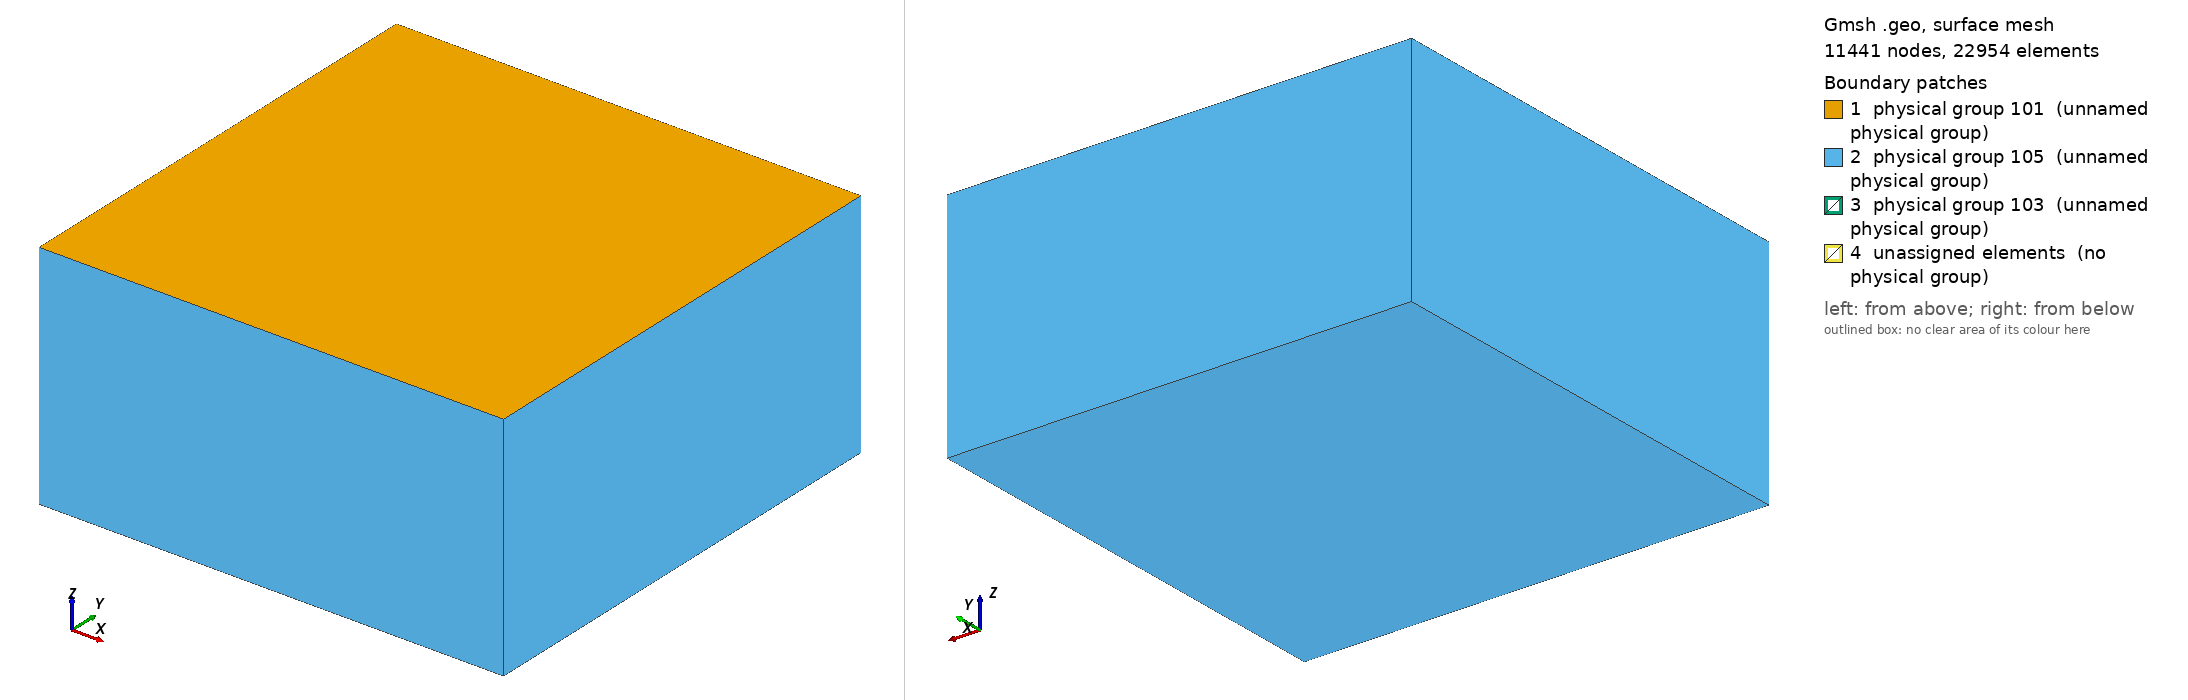

Gmsh geometry script, surface-meshed: 11441 nodes, 22954 surface elements. Boundary patches (legend numbers): 1 physical group 101 (unnamed physical group), 2 physical group 105 (unnamed physical group), 3 physical group 103 (unnamed physical group), 4 unassigned elements (no physical group). Left view from above one corner, right view from below the opposite corner. Legend entries are the model's physical surfaces; 'unassigned elements' are surfaces in no physical group. The drawing asked Gmsh for element sizes between 1% and 20% of the model's largest extent; the script's own settings can give other sizes.

=== tpv26_100m_localrefine.geo (drawn) ===
/**
 * @file
 * This file is part of SeisSol.
 *
 * @author Thomas Ulrich 
 *
 * @section LICENSE
 * Copyright (c) 2014-2022, SeisSol Group
 * All rights reserved.
 * 
 * Redistribution and use in source and binary forms, with or without
 * modification, are permitted provided that the following conditions are met:
 * 
 * 1. Redistributions of source code must retain the above copyright notice,
 *    this list of conditions and the following disclaimer.
 * 
 * 2. Redistributions in binary form must reproduce the above copyright notice,
 *    this list of conditions and the following disclaimer in the documentation
 *    and/or other materials provided with the distribution.
 * 
 * 3. Neither the name of the copyright holder nor the names of its
 *    contributors may be used to endorse or promote products derived from this
 *    software without specific prior written permission.
 *
 * THIS SOFTWARE IS PROVIDED BY THE COPYRIGHT HOLDERS AND CONTRIBUTORS "AS IS"
 * AND ANY EXPRESS OR IMPLIED WARRANTIES, INCLUDING, BUT NOT LIMITED TO, THE
 * IMPLIED WARRANTIES OF  MERCHANTABILITY AND FITNESS FOR A PARTICULAR PURPOSE
 * ARE DISCLAIMED. IN NO EVENT SHALL THE COPYRIGHT HOLDER OR CONTRIBUTORS BE
 * LIABLE FOR ANY DIRECT, INDIRECT, INCIDENTAL, SPECIAL, EXEMPLARY, OR
 * CONSEQUENTIAL DAMAGES (INCLUDING, BUT NOT LIMITED TO, PROCUREMENT OF
 * SUBSTITUTE GOODS OR SERVICES; LOSS OF USE, DATA, OR PROFITS; OR BUSINESS
 * INTERRUPTION) HOWEVER CAUSED AND ON ANY THEORY OF LIABILITY, WHETHER IN
 * CONTRACT, STRICT LIABILITY, OR TORT (INCLUDING NEGLIGENCE OR OTHERWISE)
 * ARISING IN ANY WAY OUT OF THE  USE OF THIS SOFTWARE, EVEN IF ADVISED OF THE
 * POSSIBILITY OF SUCH DAMAGE.
*/

transition_length = 2e3; //nonlocal averaging length along y dir

lc = 5e3;
lc_fault = 100; //change this!!!

Fault_length = 40e3;
Fault_width = 20e3;
Fault_dip = 90*Pi/180.;

// Nucleation in X,Z local coordinates
X_nucl = 0e3;
Width_nucl = 0.5*Fault_width;
R_nucl = 1.5e3;
lc_nucl = 100; //change this!!!

Xmax = 60e3;
Xmin = -Xmax;
Ymin = -Xmax +  0.5 * Fault_width  *Cos(Fault_dip);
Ymax =  Xmax + 0.5 * Fault_width  *Cos(Fault_dip);
Zmin = -Xmax;

// Create the Volume
Point(1) = {Xmin, Ymin, 0, lc};
Point(2) = {Xmin, Ymax, 0, lc};
Point(3) = {Xmax, Ymax, 0, lc};
Point(4) = {Xmax, Ymin, 0, lc};
Line(1) = {1, 2};
Line(2) = {2, 3};
Line(3) = {3, 4};
Line(4) = {4, 1};
Curve Loop(5) = {1,2,3,4};
Plane Surface(1) = {5};
Extrude {0,0, Zmin} { Surface{1}; }

// Create the fault
Point(100) = {-0.5*Fault_length, Fault_width  *Cos(Fault_dip), -Fault_width  *Sin(Fault_dip), lc};
Point(101) = {-0.5*Fault_length, 0, 0e3, lc};
Point(102) = {0.5*Fault_length, 0,  0e3, lc};
Point(103) = {0.5*Fault_length, Fault_width  *Cos(Fault_dip), -Fault_width  *Sin(Fault_dip), lc};
Line(100) = {100, 101};
Line(101) = {101, 102};
Line{101} In Surface{1};
Line(102) = {102, 103};
Line(103) = {103, 100};

// Create nucleation patch
/*
Point(200) = {X_nucl, Width_nucl*Cos(Fault_dip), -Width_nucl  *Sin(Fault_dip), lc_nucl};
Point(201) = {X_nucl, (Width_nucl + R_nucl) * Cos(Fault_dip), -(Width_nucl+R_nucl)  *Sin(Fault_dip), lc_nucl};
Point(202) = {X_nucl + R_nucl, Width_nucl*Cos(Fault_dip), -Width_nucl  *Sin(Fault_dip), lc_nucl};
Point(203) = {X_nucl, (Width_nucl - R_nucl) * Cos(Fault_dip), -(Width_nucl-R_nucl)  *Sin(Fault_dip), lc_nucl};
Point(204) = {X_nucl - R_nucl, Width_nucl*Cos(Fault_dip), -Width_nucl  *Sin(Fault_dip), lc_nucl};
Circle(200) = {201,200,202};
Circle(201) = {202,200,203};
Circle(202) = {203,200,204};
Circle(203) = {204,200,201};
Curve Loop(204) = {200,201,202,203};
Plane Surface(200) = {204};
*/

Point(201) = {X_nucl + R_nucl , (Width_nucl + R_nucl) * Cos(Fault_dip), -(Width_nucl+R_nucl)  *Sin(Fault_dip), lc_nucl};
Point(202) = {X_nucl + R_nucl , (Width_nucl - R_nucl) * Cos(Fault_dip), -(Width_nucl-R_nucl)  *Sin(Fault_dip), lc_nucl};
Point(203) = {X_nucl - R_nucl , (Width_nucl - R_nucl) * Cos(Fault_dip), -(Width_nucl-R_nucl)  *Sin(Fault_dip), lc_nucl};
Point(204) = {X_nucl - R_nucl , (Width_nucl + R_nucl) * Cos(Fault_dip), -(Width_nucl+R_nucl)  *Sin(Fault_dip), lc_nucl};
Line(200) = {201, 202};
Line(201) = {202, 203};
Line(202) = {203, 204};
Line(203) = {204, 201};
Curve Loop(204) = {200,201,202,203};
Plane Surface(200) = {204};

Curve Loop(105) = {100,101,102,103};
Plane Surface(100) = {105, 204};

// There is a bug in "Attractor", we need to define a Ruled surface in FaceList
Line Loop(106) = {100,101,102,103};
Ruled Surface(101) = {106};
Ruled Surface(201) = {204};

Surface{100,200} In Volume{1};

// Managing coarsening away from the fault
// Attractor field returns the distance to the curve (actually, the
// distance to 100 equidistant points on the curve)
Field[1] = Distance;
Field[1].FacesList = {101};

// Matheval field returns "distance squared + lc/20"
Field[2] = MathEval;
//Field[2].F = Sprintf("0.02*F1 + 0.00001*F1^2 + %g", lc_fault);
//Field[2].F = Sprintf("0.02*F1 +(F1/2e3)^2 + %g", lc_fault);
Field[2].F = Sprintf("0.05*F1 +(F1/2.5e3)^2 + %g", lc_fault);

// Managing coarsening around the nucleation Patch
Field[3] = Distance;
Field[3].FacesList = {201};

Field[4] = Threshold;
Field[4].IField = 3;
Field[4].LcMin = lc_nucl;
Field[4].LcMax = lc_fault;
Field[4].DistMin = R_nucl;
Field[4].DistMax = 3*R_nucl;

Field[5] = Restrict;
Field[5].IField = 4;
Field[5].FacesList = {100,200};

// Equivalent of propagation size on element
Field[6] = Threshold;
Field[6].IField = 1;
Field[6].LcMin = lc_fault;
Field[6].LcMax = lc;
Field[6].DistMin = 2*lc_fault;
Field[6].DistMax = 2*lc_fault+0.001;

//Box field
Field[7] = Box;
Field[7].VIn = lc_fault;
Field[7].VOut = lc;
Field[7].XMin = -0.5 * Fault_length - transition_length;
Field[7].XMax = 0.5 * Fault_length + transition_length;
Field[7].YMin = -transition_length;
Field[7].YMax = transition_length;
Field[7].ZMin = -1.0 * Fault_width - transition_length;
Field[7].ZMax = transition_length;
Field[7].Thickness = transition_length;

Field[8] = Min;
Field[8].FieldsList = {2,5,6,7};

Background Field = 8;

Physical Surface(101) = {1};
Physical Surface(103) = {100,200};
// This ones are read from the gui
Physical Surface(105) = {14,18,22,26,27};

Physical Volume(1) = {1};
Mesh.MshFileVersion = 2.2;
